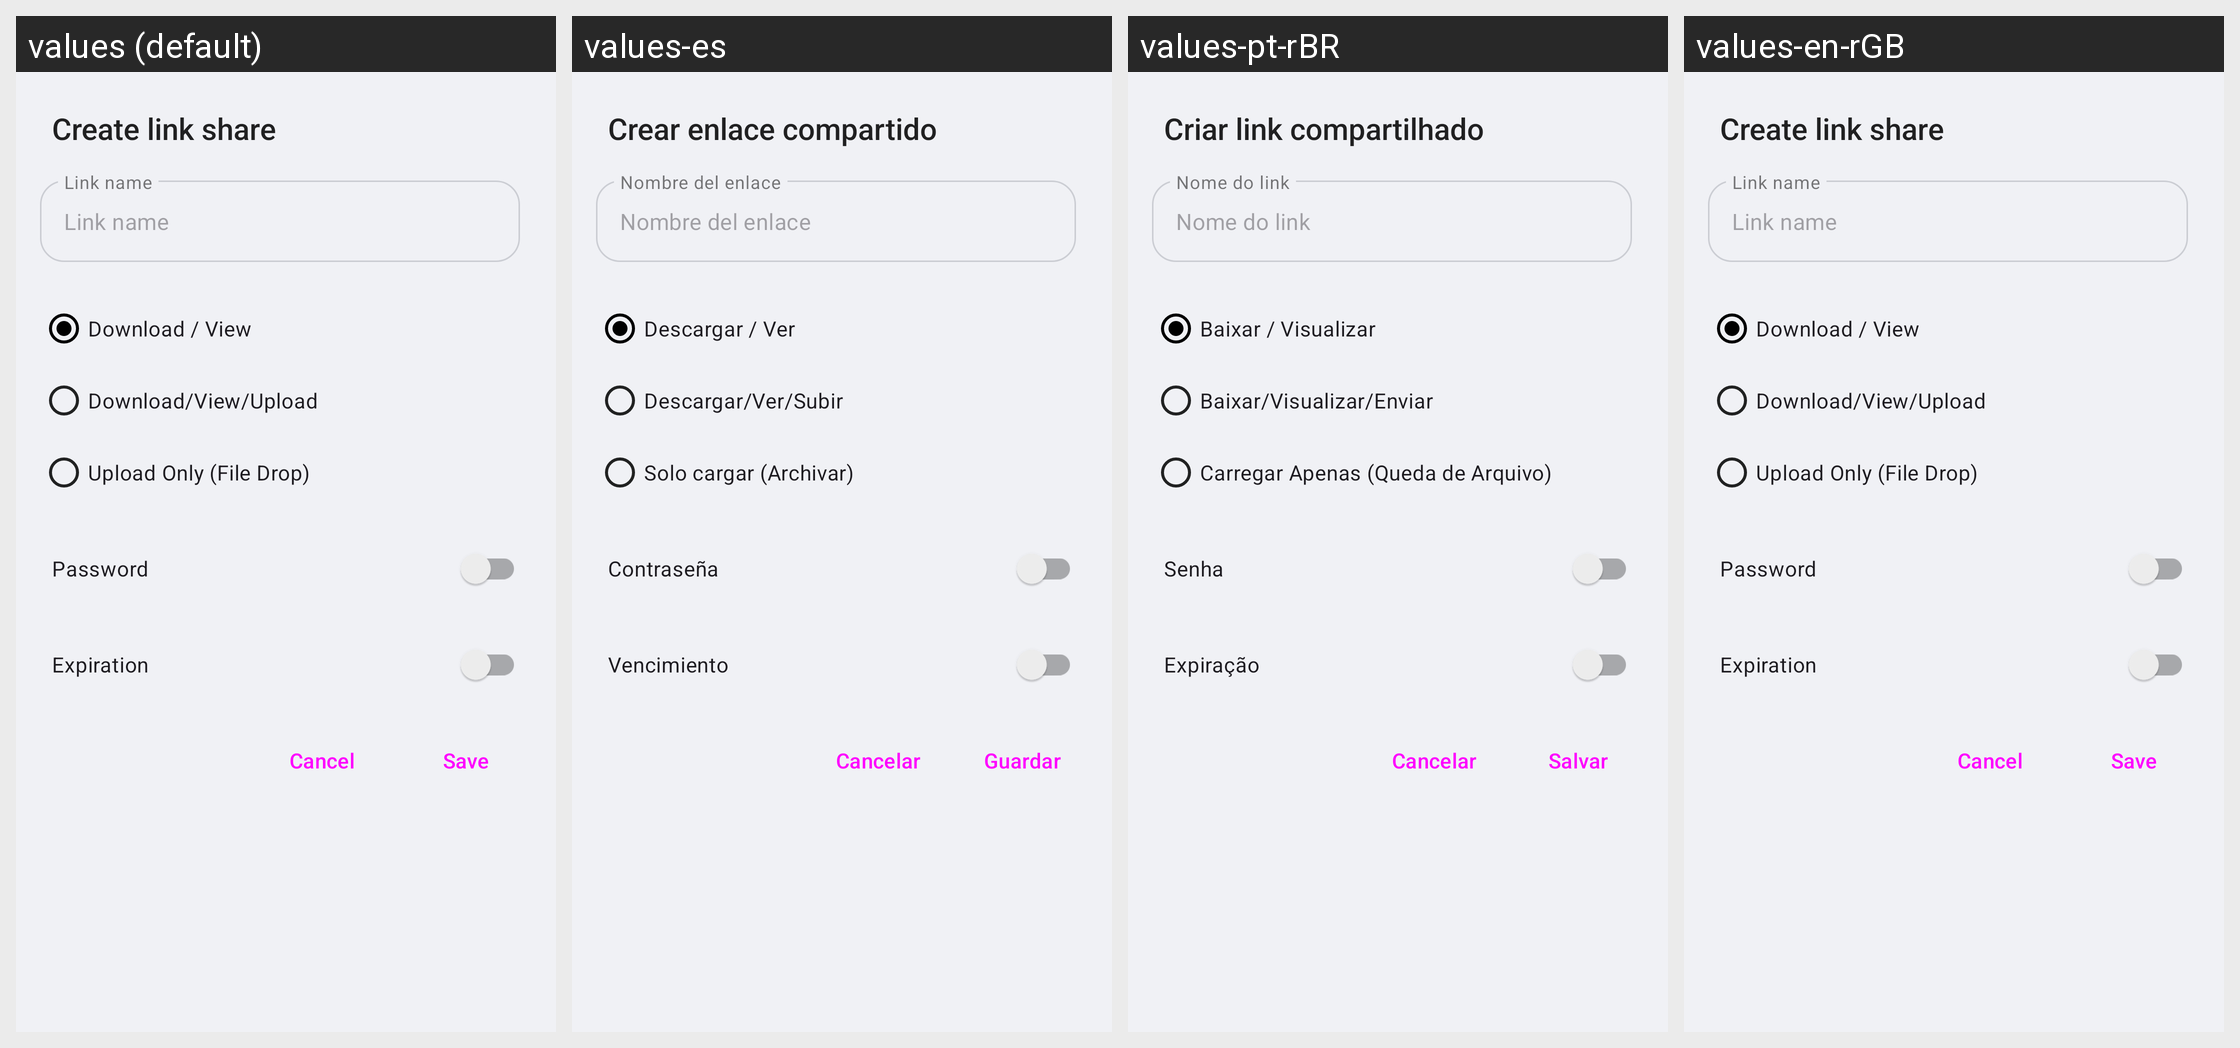

Strings drawn on this Android screen and how each of the app's shown locales translates them:
Android screen res/layout/share_public_dialog.xml rendered under 4 locales, left to right: values (default), values-es, values-pt-rBR, values-en-rGB. Device: Nexus 5 (rendered at 1080×1920; each locale shown at half size, 540×960, under a caption strip naming it); theme Theme.homeCloud.Toolbar.
Other locales in the repository, not shown: values-af-rZA, values-ar, values-ast, values-az, values-be, values-bg-rBG, values-bn-rBD, values-bn-rIN, values-bs, values-ca, values-cs-rCZ, values-cy-rGB, values-da, values-de, values-de-rAT, values-de-rCH, values-de-rDE, values-el, values-eo, values-es-rAR, values-es-rCL, values-es-rCR, values-es-rMX, values-et-rEE, values-eu, values-eu-rES, values-fa, values-fi-rFI, values-fr, values-fr-rFR, values-gl, values-gu, values-he, values-hi, values-hr, values-hu-rHU, values-hy, values-ia, values-id, values-is, values-it, values-ja-rJP, values-jv, values-ka, values-ka-rGE, values-km, values-ko, values-ku-rIQ, values-lb, values-lo, values-lt-rLT, values-lv, values-mk, values-ml-rIN, values-mn, values-ms-rMY, values-my, values-nb-rNO, values-nl, values-nn-rNO, values-oc, values-pa, values-pl, values-pt-rPT, values-ro, values-ru, values-ru-rRU, values-si-rLK, values-sk, values-sk-rSK, values-sl, values-sq, values-sr, values-sr-rSP, values-sv, values-ta-rIN, values-ta-rLK, values-te, values-th-rTH, values-tr, values-ug, values-uk, values-ur, values-ur-rPK, values-vi, values-zh-rCN, values-zh-rHK, values-zh-rTW.
Strings drawn on this screen, with the default value and each locale's value (text and hints the layout hard-codes, and strings that could not be matched under every locale, appear in the picture but are not listed):

share_via_link_create_title
  values: Create link share
  values-es: Crear enlace compartido
  values-pt-rBR: Criar link compartilhado
  values-en-rGB: Create link share

share_via_link_name_label
  values: Link name
  values-es: Nombre del enlace
  values-pt-rBR: Nome do link
  values-en-rGB: Link name

share_via_link_edit_permission_read_only_label
  values: Download / View
  values-es: Descargar / Ver
  values-pt-rBR: Baixar / Visualizar
  values-en-rGB: Download / View

share_via_link_edit_permission_read_and_write_label
  values: Download/View/Upload
  values-es: Descargar/Ver/Subir
  values-pt-rBR: Baixar/Visualizar/Enviar
  values-en-rGB: Download/View/Upload

share_via_link_edit_permission_upload_only_label
  values: Upload Only (File Drop)
  values-es: Solo cargar (Archivar)
  values-pt-rBR: Carregar Apenas (Queda de Arquivo)
  values-en-rGB: Upload Only (File Drop)

share_via_link_password_label
  values: Password
  values-es: Contraseña
  values-pt-rBR: Senha
  values-en-rGB: Password

share_via_link_expiration_date_label
  values: Expiration
  values-es: Vencimiento
  values-pt-rBR: Expiração
  values-en-rGB: Expiration

share_cancel_public_link_button
  values: Cancel
  values-es: Cancelar
  values-pt-rBR: Cancelar
  values-en-rGB: Cancel

share_confirm_public_link_button
  values: Save
  values-es: Guardar
  values-pt-rBR: Salvar
  values-en-rGB: Save
